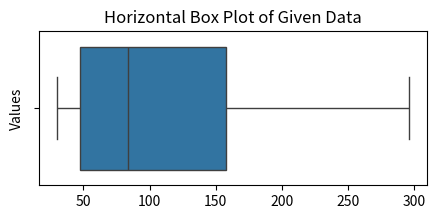

Here is the Python script that generated this plot:
import matplotlib.pyplot as plt
import seaborn as sns

# Data
data = [89, 47, 164, 296, 30, 215, 138, 78, 48, 39]

# Create the box plot
plt.figure(figsize=(5, 2))
sns.boxplot(data=data, orient="h")

# Add labels
plt.title("Horizontal Box Plot of Given Data")
plt.ylabel("Values")

# Show the plot
plt.show()